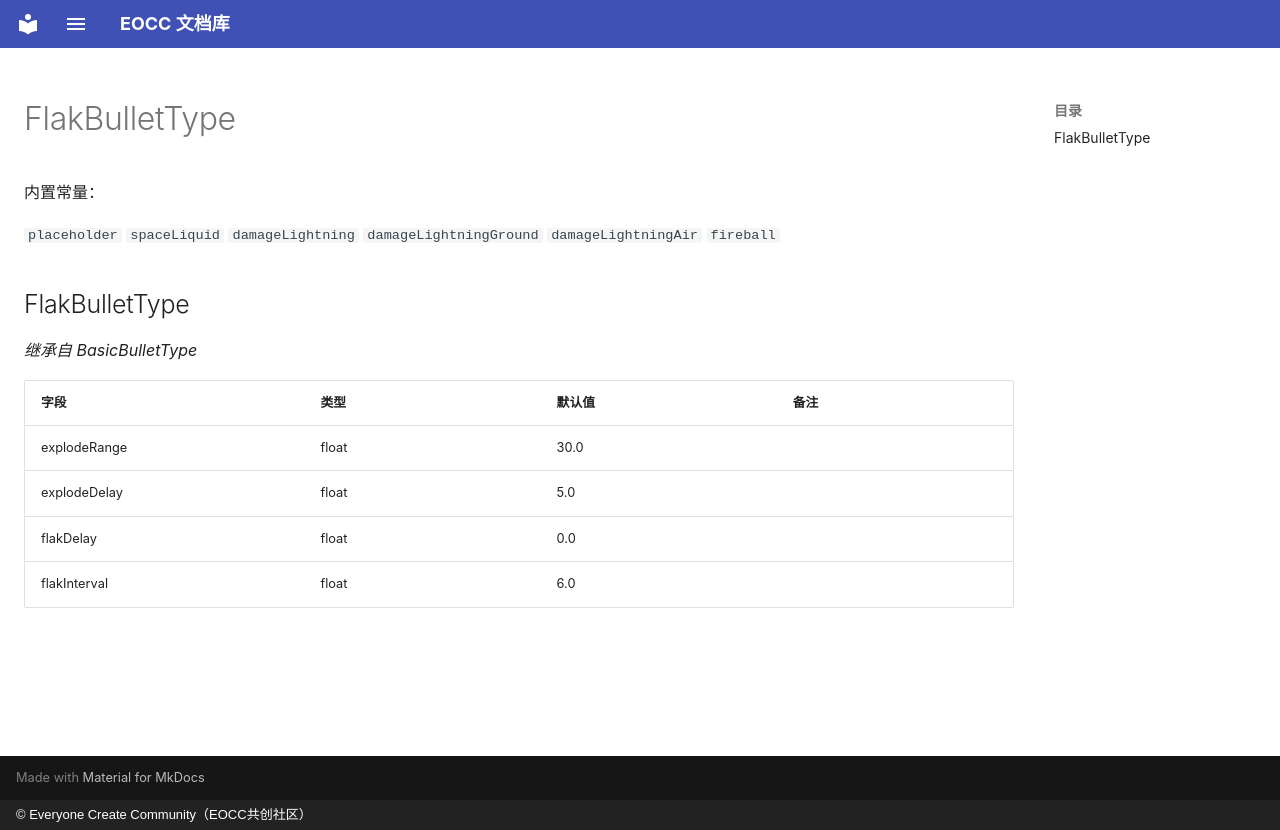

repository: eoccc/eoccc.github.io · page: wiki/mindustry/zh/Modding%20Classes/FlakBulletType/index.html · generator: mkdocs · copyright: © Everyone Create Community（EOCC共创社区）

# FlakBulletType

内置常量：

`placeholder` `spaceLiquid` `damageLightning` `damageLightningGround` `damageLightningAir` `fireball`

## FlakBulletType

*继承自 BasicBulletType*

| 字段 | 类型 | 默认值 | 备注 |
|---|---|---|---|
| explodeRange | float | 30.0 |  |
| explodeDelay | float | 5.0 |  |
| flakDelay | float | 0.0 |  |
| flakInterval | float | 6.0 |  |
